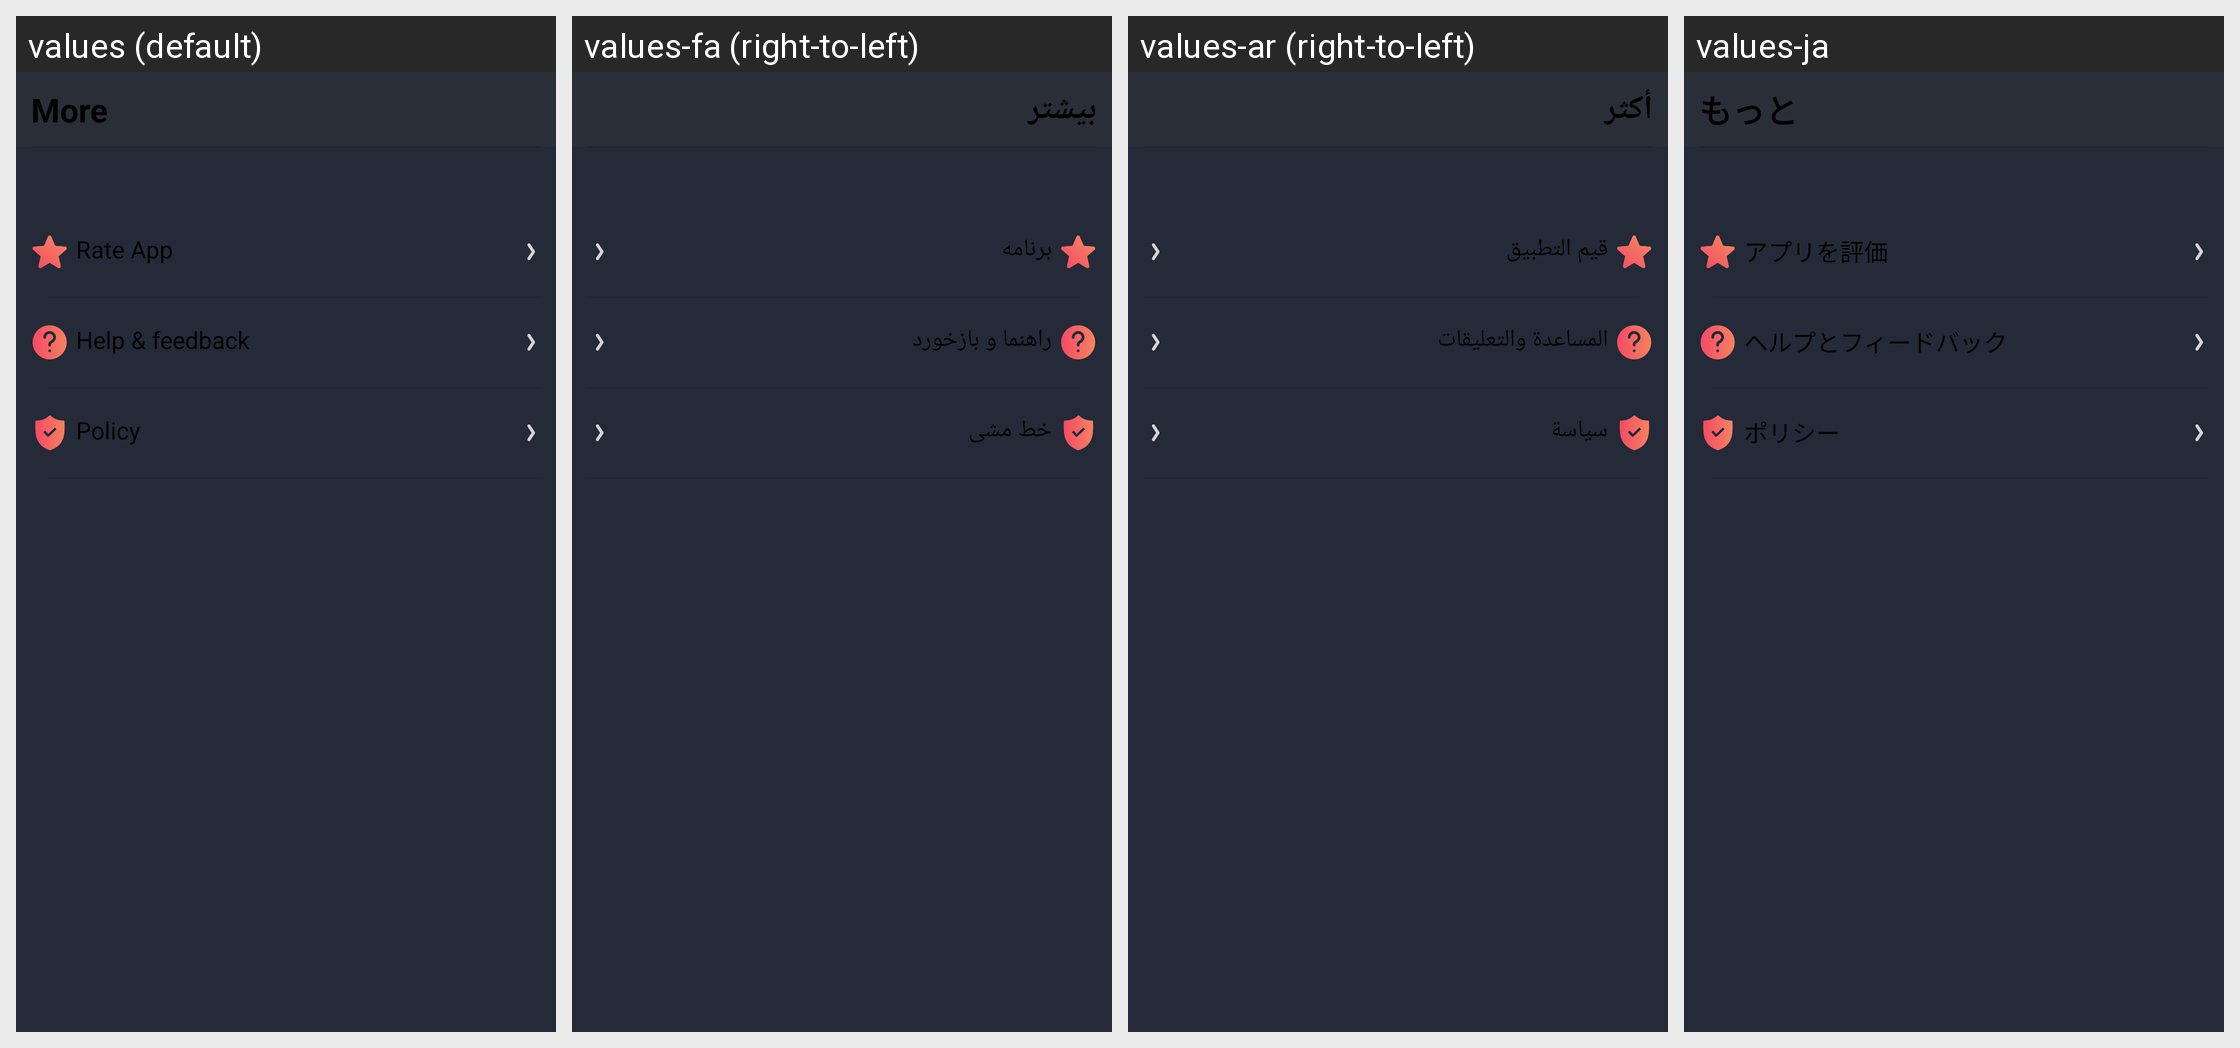

Translations of the strings shown on this Android screen, per locale in the grid:
Android screen res/layout/fragment_more.xml rendered under 4 locales, left to right: values (default), values-fa (right-to-left), values-ar (right-to-left), values-ja. Device: Nexus 5 (rendered at 1080×1920; each locale shown at half size, 540×960, under a caption strip naming it); theme STYLE_APP.
Other locales in the repository, not shown: values-af, values-am, values-az-rAZ, values-be-rBY, values-bg, values-bn, values-bn-rBD, values-bn-rIN, values-bs-rBA, values-ca, values-cs, values-da, values-de, values-el, values-en, values-en-rAU, values-en-rGB, values-en-rIN, values-eo, values-es, values-es-rUS, values-et-rEE, values-eu-rES, values-fi, values-fr, values-fr-rCA, values-ga, values-gl-rES, values-gu-rIN, values-hi, values-hr, values-hu, values-hy-rAM, values-in, values-is-rIS, values-it, values-iw, values-ka-rGE, values-kk-rKZ, values-km-rKH, values-kn-rIN, values-ko, values-ky-rKG, values-lo-rLA, values-lt, values-lv, values-mk-rMK, values-ml-rIN, values-mn-rMN, values-mr-rIN, values-ms, values-ms-rMY, values-my-rMM, values-nb, values-ne-rNP, values-nl, values-nl-rBE, values-pa-rIN, values-pl, values-pt, values-pt-rPT, values-ro, values-ru, values-si-rLK, values-sk, values-sl, values-sq-rAL, values-sr, values-sv, values-sw, values-ta-rIN, values-te-rIN, values-th, values-tl, values-tr, values-uk, values-ur-rPK, values-uz-rUZ, values-vi, values-vi-rVN, values-zh, values-zh-rCN, values-zh-rHK, values-zh-rTW, values-zu.
Strings drawn on this screen, with the default value and each locale's value (text and hints the layout hard-codes, and strings that could not be matched under every locale, appear in the picture but are not listed):

text_more
  values: More
  values-fa: بیشتر
  values-ar: أكثر
  values-ja: もっと

text_rate_5_star_for_rgb_keyboard
  values: Rate App
  values-fa: برنامه
  values-ar: قيم التطبيق
  values-ja: アプリを評価

help_and_feedback
  values: Help & feedback
  values-fa: راهنما و بازخورد
  values-ar: المساعدة والتعليقات
  values-ja: ヘルプとフィードバック

text_policy_rgb_keyboard
  values: Policy
  values-fa: خط مشی
  values-ar: سياسة
  values-ja: ポリシー
